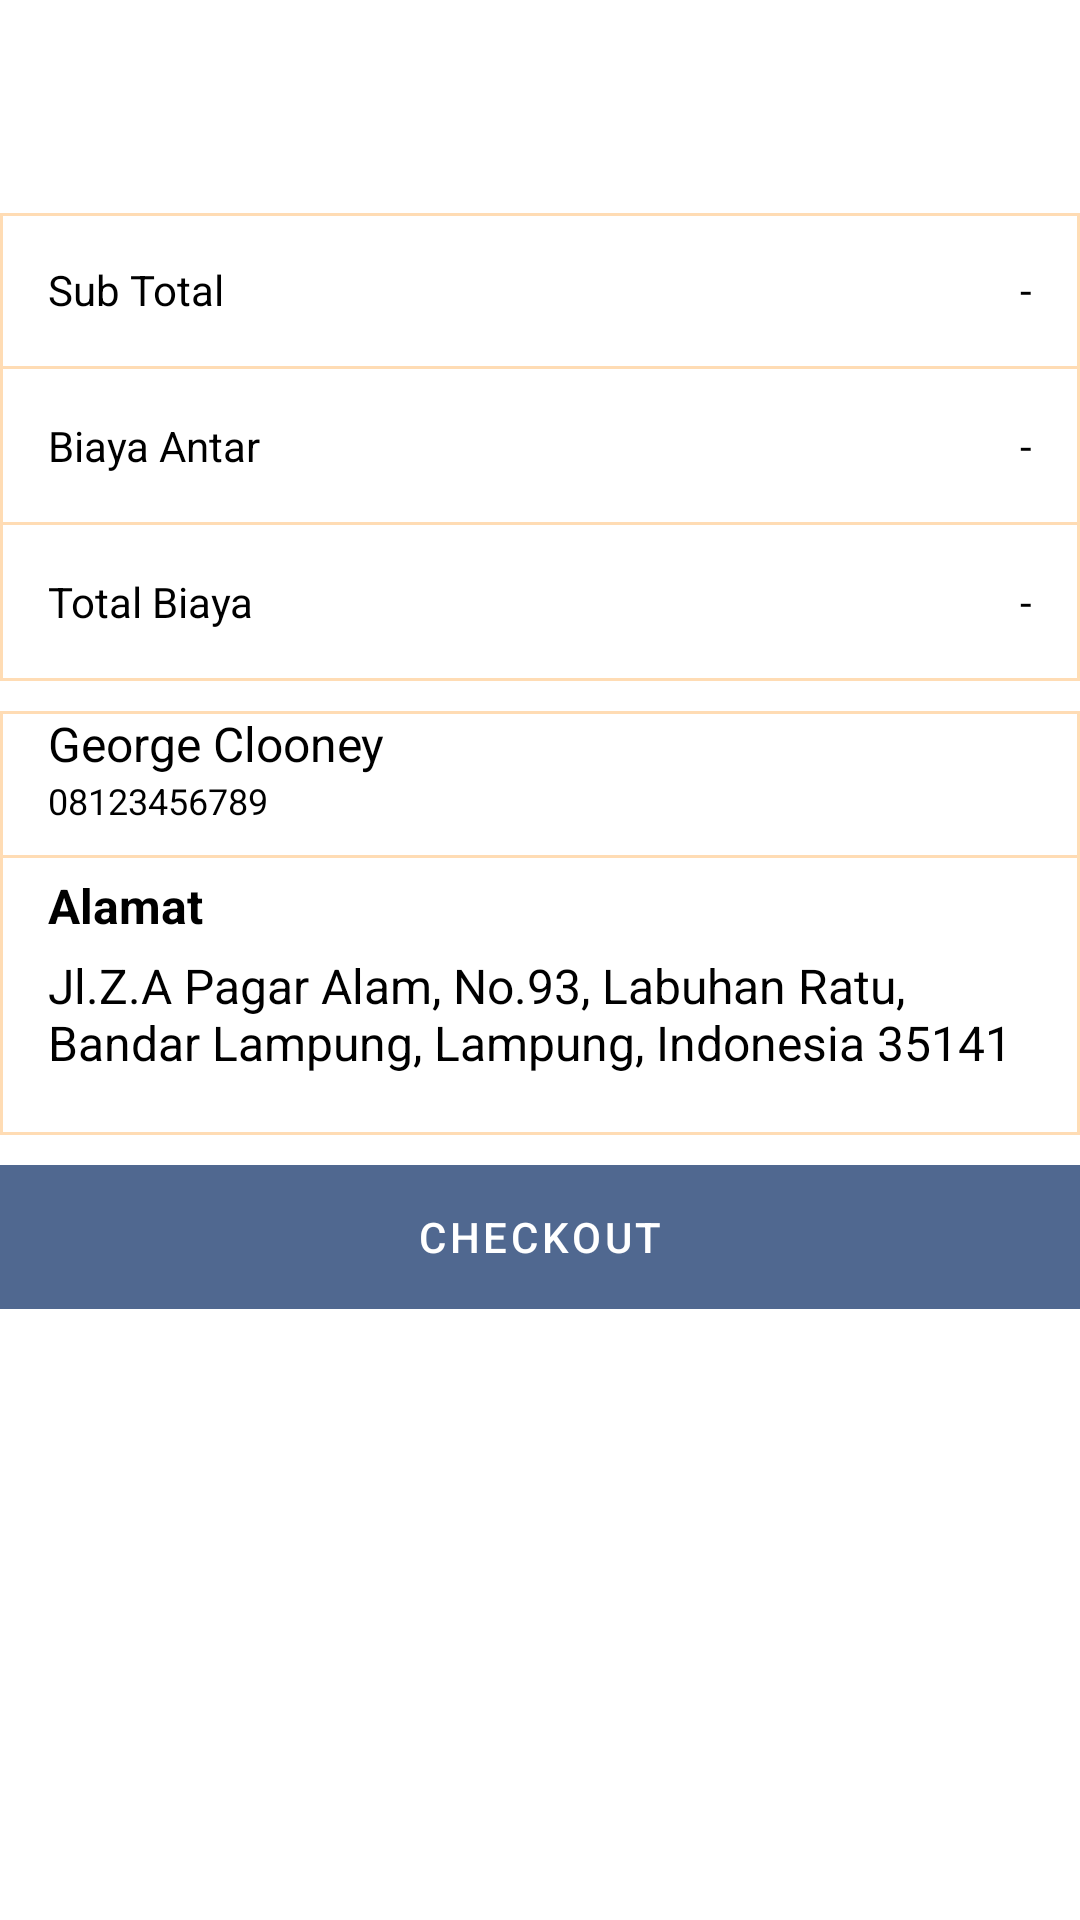

Write the Android layout XML for this screen, with the resource values it uses.
<!-- AndroidManifest.xml: application theme Theme.Vndrosport -->
<!-- res/layout/bag_total.xml -->
<?xml version="1.0" encoding="utf-8"?>
<RelativeLayout
    xmlns:android="http://schemas.android.com/apk/res/android"
    xmlns:tools="http://schemas.android.com/tools"
    android:layout_width="match_parent"
    android:layout_height="match_parent"
    tools:context="fragment.keranjang_fragment">
    <LinearLayout
        android:id="@+id/layoutkeranjang"
        android:visibility="invisible"
        android:layout_marginTop="10dp"
        android:layout_width="match_parent"
        android:layout_height="wrap_content"
        android:orientation="vertical"
        android:background="@drawable/rect1"
        >
        <TextView
            android:id="@+id/tvPesanKosongCart"
            android:layout_width="match_parent"
            android:layout_height="wrap_content"
            android:text="@string/cart15"
			android:textColor = "?android:textColorPrimary"
            android:gravity="center_vertical"
            android:padding="16dp"/>
    </LinearLayout>
    <LinearLayout
        android:id="@+id/layoutTotal"
        android:layout_below="@+id/layoutkeranjang"
        android:layout_marginTop="10dp"
        android:layout_width="match_parent"
        android:layout_height="wrap_content"
        android:orientation="vertical"
        android:background="@drawable/rect2"
        >
    
        <LinearLayout
            android:layout_width="match_parent"
            android:layout_height="wrap_content"
            android:orientation="horizontal">
            <TextView
                android:layout_width="match_parent"
                android:layout_height="match_parent"
                android:layout_weight="1"
                android:id="@+id/bagtotal"
                android:text="@string/cart1"
				android:textColor = "@color/black"
                android:gravity="start"
                android:padding="16dp"/>
            <TextView
                android:id="@+id/tvSubTotal"
                android:layout_weight="2"
                android:layout_width="match_parent"
                android:layout_height="wrap_content"
                android:padding="16dp"
				android:textColor = "@color/black"
                android:text="@string/cart2"
                android:gravity="end"/>
        </LinearLayout>
        <View
            android:layout_width="match_parent"
            android:layout_height="1dp"
            android:background="@color/warnaKategori"/>
        
        <LinearLayout
            android:layout_width="match_parent"
            android:layout_height="wrap_content"
            android:orientation="horizontal">
            <TextView
                android:layout_width="match_parent"
                android:layout_height="match_parent"
                android:layout_weight="1"
                android:id="@+id/bagAntar"
                android:text="@string/cart3"
				android:textColor = "@color/black"
                android:gravity="start"
                android:padding="16dp"/>
            <TextView
                android:id="@+id/tvBiayaAntar"
                android:layout_weight="2"
                android:layout_width="match_parent"
                android:layout_height="wrap_content"
                android:padding="16dp"
				android:textColor = "@color/black"
                android:text="@string/cart2"
                android:gravity="end"/>
        </LinearLayout>
        <View
            android:layout_width="match_parent"
            android:layout_height="1dp"
            android:background="@color/warnaKategori"/>
        
        <LinearLayout
            android:layout_width="match_parent"
            android:layout_height="wrap_content"
            android:orientation="horizontal">
            <TextView
                android:layout_width="match_parent"
                android:layout_height="match_parent"
                android:layout_weight="1"
                android:id="@+id/bagTotal"
                android:text="@string/cart4"
				android:textColor = "@color/black"
                android:gravity="start"
                android:padding="16dp"/>
            <TextView
                android:id="@+id/tvTotalBiaya"
                android:layout_weight="2"
                android:layout_width="match_parent"
                android:layout_height="wrap_content"
                android:padding="16dp"
				android:textColor = "@color/black"
                android:text="@string/cart2"
                android:gravity="end"/>
        </LinearLayout>
        <View
            android:layout_width="match_parent"
            android:layout_height="1dp"
            android:background="@color/warnaKategori"/>
    </LinearLayout>

    <LinearLayout
        android:id="@+id/layoutAlamat"
        android:layout_below="@+id/layoutTotal"
        android:layout_marginTop="10dp"
        android:layout_width="match_parent"
        android:layout_height="wrap_content"
        android:orientation="vertical"
        android:background="@drawable/rect2">
        <LinearLayout
            android:layout_width="match_parent"
            android:layout_height="wrap_content"
            android:orientation="vertical">
            <TextView
                android:layout_width="match_parent"
                android:layout_height="wrap_content"
                android:layout_weight="1"
                android:textSize="16sp"
                android:id="@+id/tvNamaPengguna"
                android:text="@string/cart5"
                android:gravity="start"
				android:textColor = "@color/black"
                android:paddingStart="16dp"
                android:paddingEnd="16dp"/>
            <TextView
                android:layout_width="match_parent"
                android:layout_height="wrap_content"
                android:layout_weight="1"
                android:textSize="12sp"
                android:id="@+id/tvTelepon"
                android:text="@string/cart6"
                android:gravity="start"
				android:textColor = "@color/black"
                android:paddingBottom="10dp"
                android:paddingStart="16dp"
                android:paddingEnd="16dp"/>
        </LinearLayout>
        <View
            android:layout_width="match_parent"
            android:layout_height="1dp"
            android:background="@color/warnaKategori"/>
        <LinearLayout
            android:layout_width="match_parent"
            android:layout_height="wrap_content"
            android:orientation="horizontal">
            <TextView
                android:layout_width="match_parent"
                android:layout_height="wrap_content"
                android:layout_marginTop="5dp"
                android:textSize="16sp"
                android:textStyle="bold"
                android:text="@string/cart7"
				android:textColor = "@color/black"
                android:gravity="start"
                android:paddingStart="16dp"
                android:paddingEnd="16dp"/>
        </LinearLayout>
        <LinearLayout
            android:layout_width="match_parent"
            android:layout_height="wrap_content"
            android:orientation="horizontal">
            <TextView
				android:id="@+id/tvAlamat"
                android:layout_width="match_parent"
                android:layout_height="wrap_content"
                android:layout_marginTop="5dp"
                android:textSize="16sp"
				android:textColor = "@color/black"
                android:text="@string/cart8"
                android:gravity="start"
                android:paddingBottom="20dp"
                android:paddingStart="16dp"
                android:paddingEnd="16dp"/>
        </LinearLayout>
    </LinearLayout>

    <LinearLayout
        android:id="@+id/layoutTombolCheckout"
        android:layout_below="@+id/layoutAlamat"
        android:layout_marginTop="10dp"
        android:layout_marginBottom="10dp"
        android:layout_width="match_parent"
        android:layout_height="wrap_content"
        android:orientation="vertical"
        android:background="@drawable/rect2">
        <Button
            android:id="@+id/btnCheckout"
            android:layout_width="match_parent"
            android:layout_height="wrap_content"
            android:background="@color/bgToolbar"
            android:textColor="@color/white"
            android:text="@string/cart9"/>
    </LinearLayout>
</RelativeLayout>
<!-- resources referenced by this layout -->
<resources>
  <color name="bgToolbar">#506890</color>
  <color name="black">#FF000000</color>
  <color name="warnaKategori">#FFDCB4</color>
  <color name="white">#FFFFFFFF</color>
  <!-- drawable rect1 (drawable) -->
  <?xml version="1.0" encoding="utf-8"?>
      <shape xmlns:android="http://schemas.android.com/apk/res/android"
      android:id="@+id/listview_background_shape">
          <stroke android:width="5dp" android:color="#4c71f5" />
          <padding android:left="0dp"
              android:top="0dp"
              android:right="0dp"
              android:bottom="0dp" />
          <corners android:radius="0dp" />
          <solid android:color="@color/white" />
  
      </shape>
  <!-- drawable rect2 (drawable) -->
  <?xml version="1.0" encoding="utf-8"?>
      <shape xmlns:android="http://schemas.android.com/apk/res/android"
      android:id="@+id/listview_background_shape">
          <stroke android:width="1dp" android:color="@color/warnaKategori" />
          <padding android:left="0dp"
              android:top="0dp"
              android:right="0dp"
              android:bottom="0dp" />
          <corners android:radius="0dp" />
          <solid android:color="@color/white" />
  
      </shape>
  <string name="cart1">Sub Total</string>
  <string name="cart15">Keranjang Kosong</string>
  <string name="cart2">-</string>
  <string name="cart3">Biaya Antar</string>
  <string name="cart4">Total Biaya</string>
  <string name="cart5">George Clooney</string>
  <string name="cart6">08123456789</string>
  <string name="cart7">Alamat</string>
  <string name="cart8">Jl.Z.A Pagar Alam, No.93, Labuhan Ratu, Bandar Lampung, Lampung, Indonesia 35141</string>
  <string name="cart9">Checkout</string>
  <style name="Theme.Vndrosport" parent="Theme.MaterialComponents.DayNight.DarkActionBar">
          
          <item name="colorPrimary">@color/purple_500</item>
          <item name="colorPrimaryVariant">@color/purple_700</item>
          <item name="colorOnPrimary">@color/white</item>
          
          <item name="colorSecondary">@color/teal_200</item>
          <item name="colorSecondaryVariant">@color/teal_700</item>
          <item name="colorOnSecondary">@color/black</item>
          
          <item name="android:statusBarColor" tools:targetApi="l">?attr/colorPrimaryVariant</item>
          
  		<item name="android:textColorPrimary">@color/black</item>
  
  	</style>
  <color name="purple_500">#506890</color>
  <color name="purple_700">#FF3700B3</color>
  <color name="teal_200">#FF03DAC5</color>
  <color name="teal_700">#FF018786</color>
</resources>
